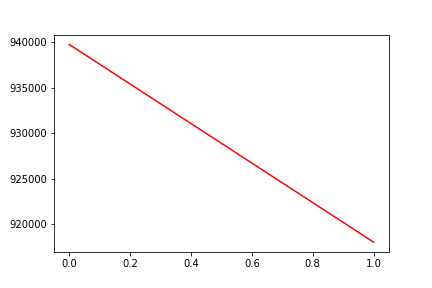

Values plotted in this chart, from the file beside it:
, date, assets
0, 0, 939726
1, 20171205, 918051
